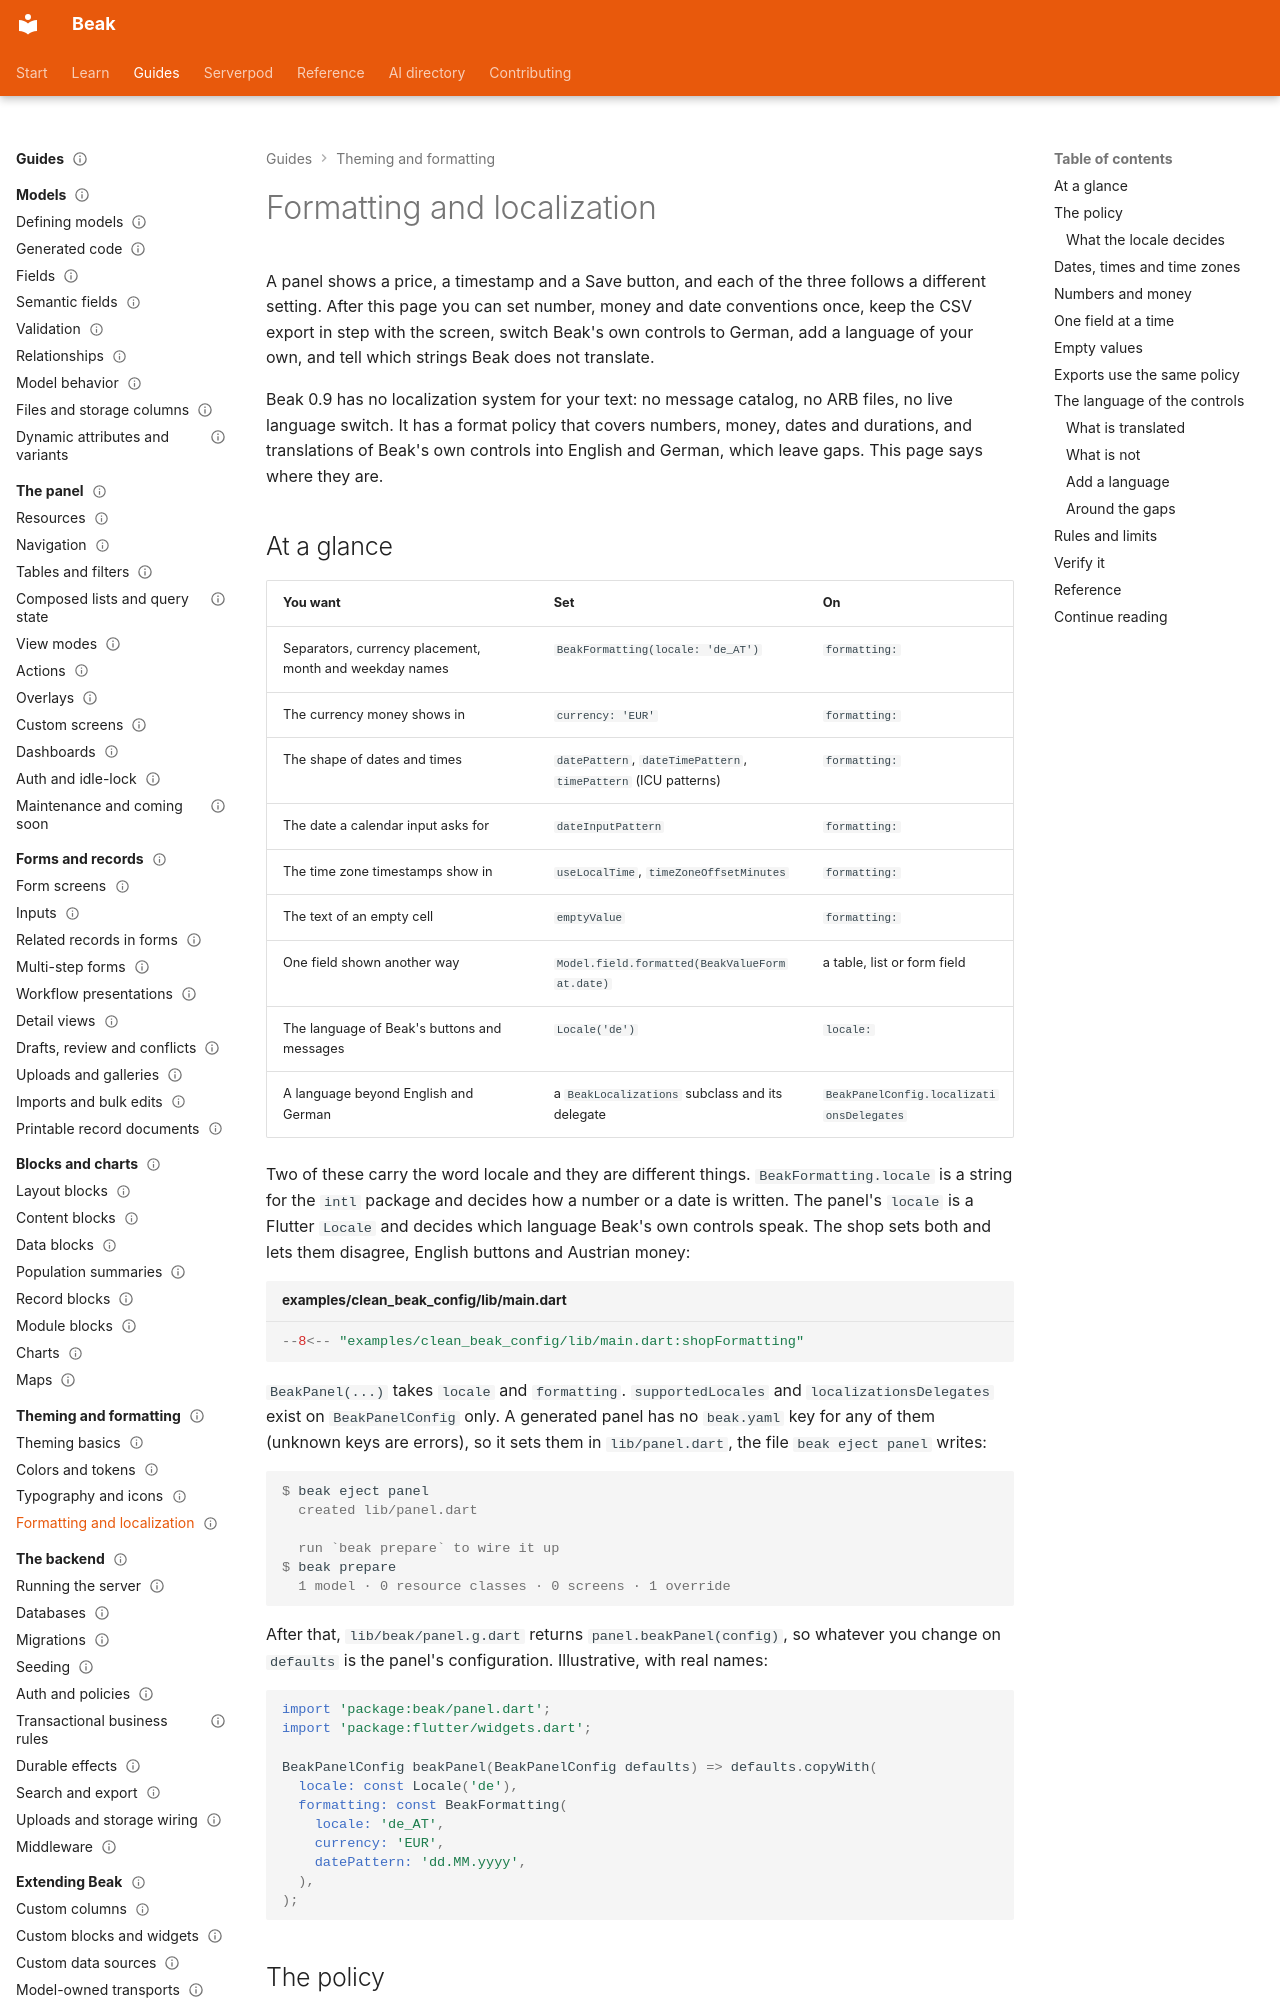

repository: SimonErich/beak · page: theming/formatting-and-localization/index.html · generator: mkdocs

---
title: Formatting and localization
description: Set number, money and date conventions once, keep CSV exports in step with the screen, and see which built-in strings Beak translates (English and German).
type: guide
audience: [beginner, expert]
status: stable
---

# Formatting and localization

A panel shows a price, a timestamp and a Save button, and each of the three follows a different setting. After this page you can set number, money and date conventions once, keep the CSV export in step with the screen, switch Beak's own controls to German, add a language of your own, and tell which strings Beak does not translate.

Beak 0.9 has no localization system for your text: no message catalog, no ARB files, no live language switch. It has a format policy that covers numbers, money, dates and durations, and translations of Beak's own controls into English and German, which leave gaps. This page says where they are.

## At a glance

| You want | Set | On |
| --- | --- | --- |
| Separators, currency placement, month and weekday names | `BeakFormatting(locale: 'de_AT')` | `formatting:` |
| The currency money shows in | `currency: 'EUR'` | `formatting:` |
| The shape of dates and times | `datePattern`, `dateTimePattern`, `timePattern` (ICU patterns) | `formatting:` |
| The date a calendar input asks for | `dateInputPattern` | `formatting:` |
| The time zone timestamps show in | `useLocalTime`, `timeZoneOffsetMinutes` | `formatting:` |
| The text of an empty cell | `emptyValue` | `formatting:` |
| One field shown another way | `Model.field.formatted(BeakValueFormat.date)` | a table, list or form field |
| The language of Beak's buttons and messages | `Locale('de')` | `locale:` |
| A language beyond English and German | a `BeakLocalizations` subclass and its delegate | `BeakPanelConfig.localizationsDelegates` |

Two of these carry the word locale and they are different things. `BeakFormatting.locale` is a string for the `intl` package and decides how a number or a date is written. The panel's `locale` is a Flutter `Locale` and decides which language Beak's own controls speak. The shop sets both and lets them disagree, English buttons and Austrian money:

```dart title="examples/clean_beak_config/lib/main.dart"
--8<-- "examples/clean_beak_config/lib/main.dart:shopFormatting"
```

`BeakPanel(...)` takes `locale` and `formatting`. `supportedLocales` and `localizationsDelegates` exist on `BeakPanelConfig` only. A generated panel has no `beak.yaml` key for any of them (unknown keys are errors), so it sets them in `lib/panel.dart`, the file `beak eject panel` writes:

```console
$ beak eject panel
  created lib/panel.dart

  run `beak prepare` to wire it up
$ beak prepare
  1 model · 0 resource classes · 0 screens · 1 override
```

After that, `lib/beak/panel.g.dart` returns `panel.beakPanel(config)`, so whatever you change on `defaults` is the panel's configuration. Illustrative, with real names:

```dart
import 'package:beak/panel.dart';
import 'package:flutter/widgets.dart';

BeakPanelConfig beakPanel(BeakPanelConfig defaults) => defaults.copyWith(
  locale: const Locale('de'),
  formatting: const BeakFormatting(
    locale: 'de_AT',
    currency: 'EUR',
    datePattern: 'dd.MM.yyyy',
  ),
);
```
